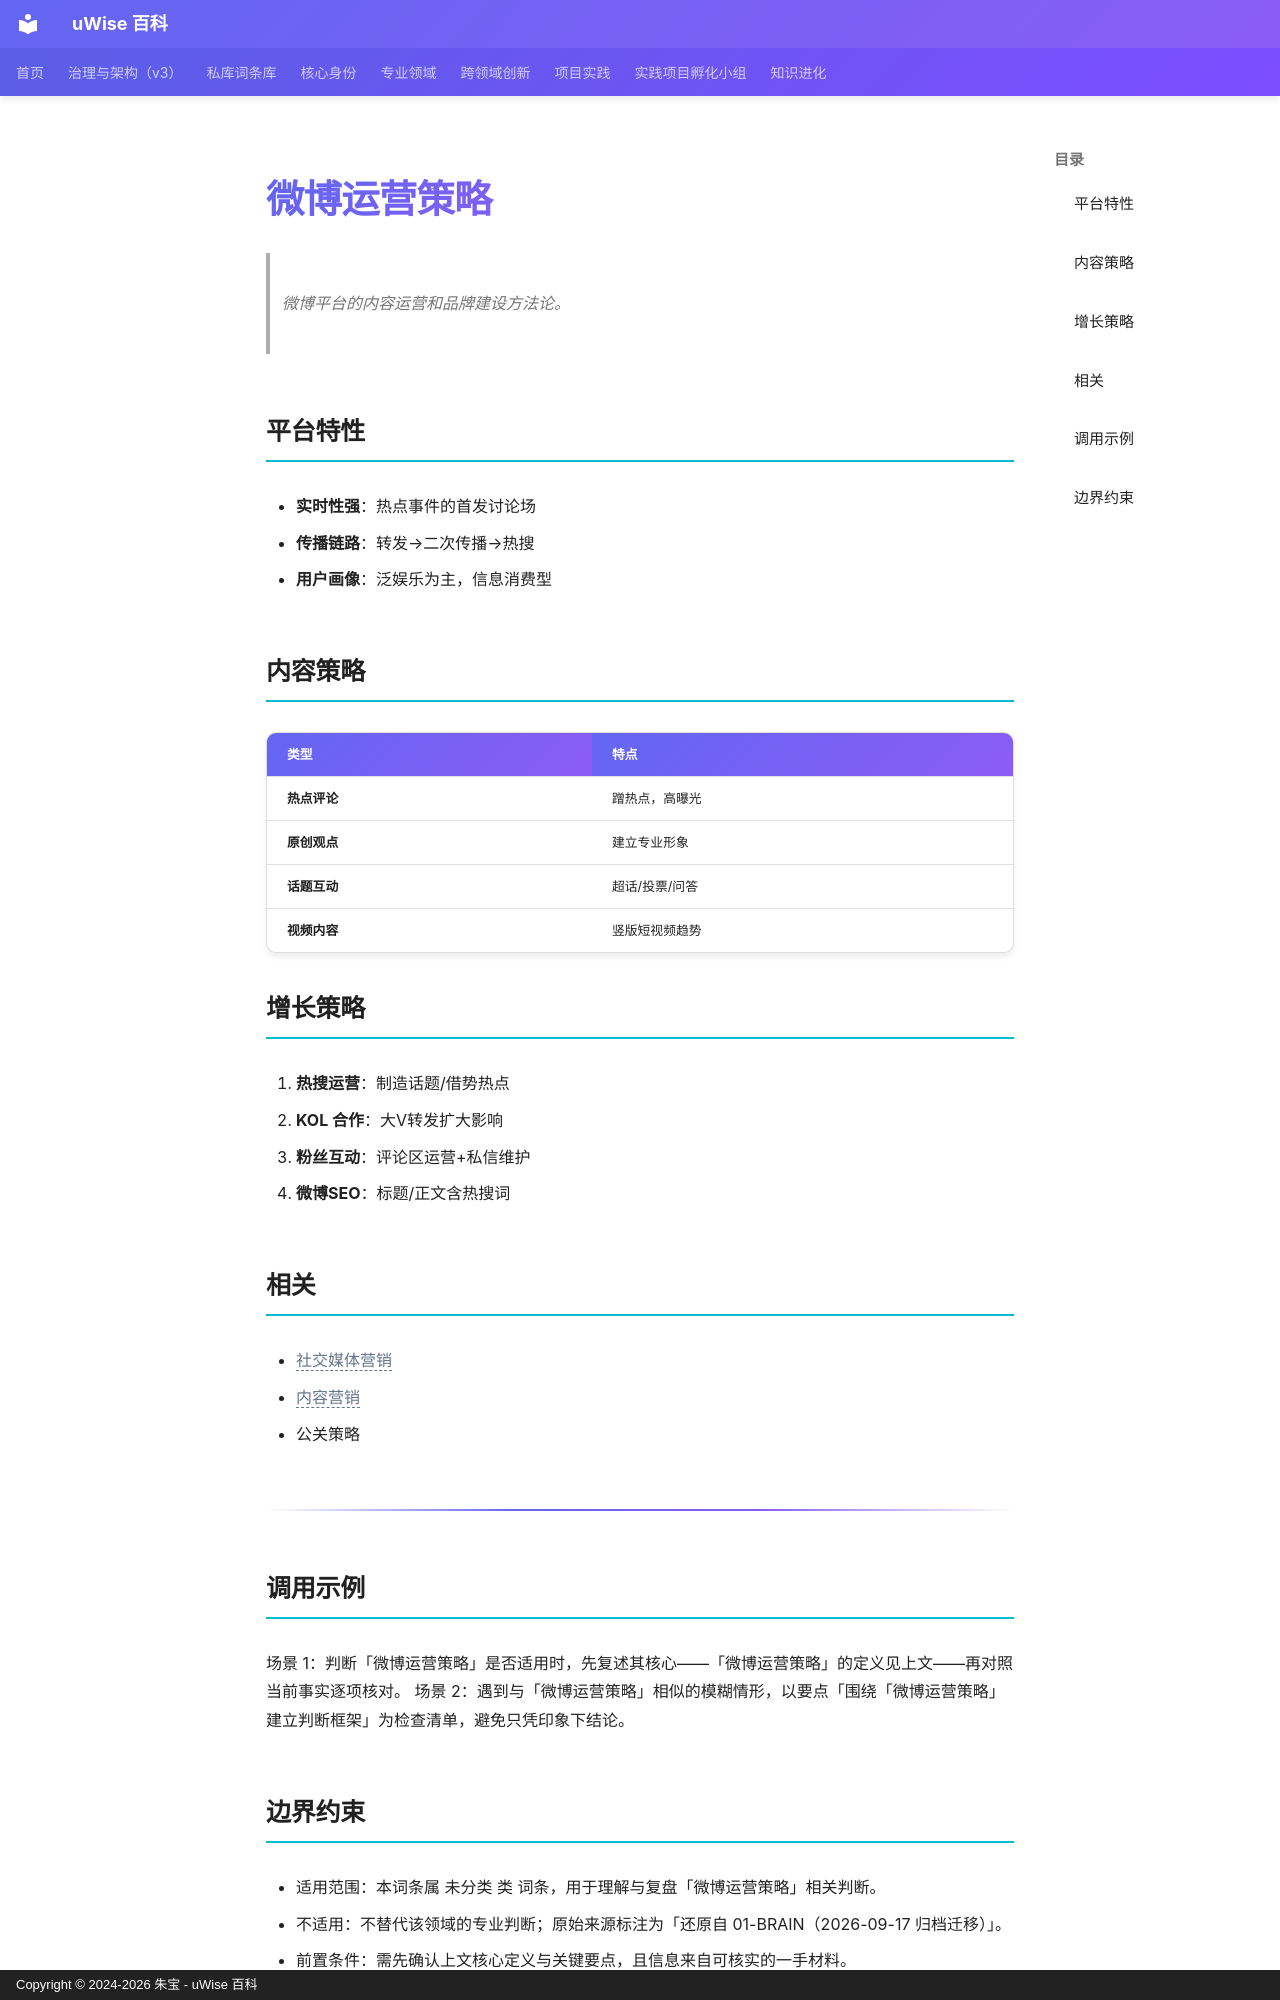

repository: zhubao315/uWise · page: vault-encyclopedia/md-8b56637f/index.html · generator: mkdocs · copyright: Copyright © 2024-2026 朱宝 - uWise 百科

---
title: "微博运营策略"
description: "微博平台的内容运营和品牌建设方法论。"
---

# 微博运营策略

> 微博平台的内容运营和品牌建设方法论。

## 平台特性

- **实时性强**：热点事件的首发讨论场
- **传播链路**：转发→二次传播→热搜
- **用户画像**：泛娱乐为主，信息消费型

## 内容策略

| 类型 | 特点 |
|------|------|
| **热点评论** | 蹭热点，高曝光 |
| **原创观点** | 建立专业形象 |
| **话题互动** | 超话/投票/问答 |
| **视频内容** | 竖版短视频趋势 |

## 增长策略

1. **热搜运营**：制造话题/借势热点
2. **KOL 合作**：大V转发扩大影响
3. **粉丝互动**：评论区运营+私信维护
4. **微博SEO**：标题/正文含热搜词

## 相关

- <span class="uw-unresolved" data-target="社交媒体营销" title="未解析的双链目标：社交媒体营销">社交媒体营销</span>
- <span class="uw-unresolved" data-target="内容营销" title="未解析的双链目标：内容营销">内容营销</span>
- 公关策略

---

## 调用示例

场景 1：判断「微博运营策略」是否适用时，先复述其核心——「微博运营策略」的定义见上文——再对照当前事实逐项核对。
场景 2：遇到与「微博运营策略」相似的模糊情形，以要点「围绕「微博运营策略」建立判断框架」为检查清单，避免只凭印象下结论。
